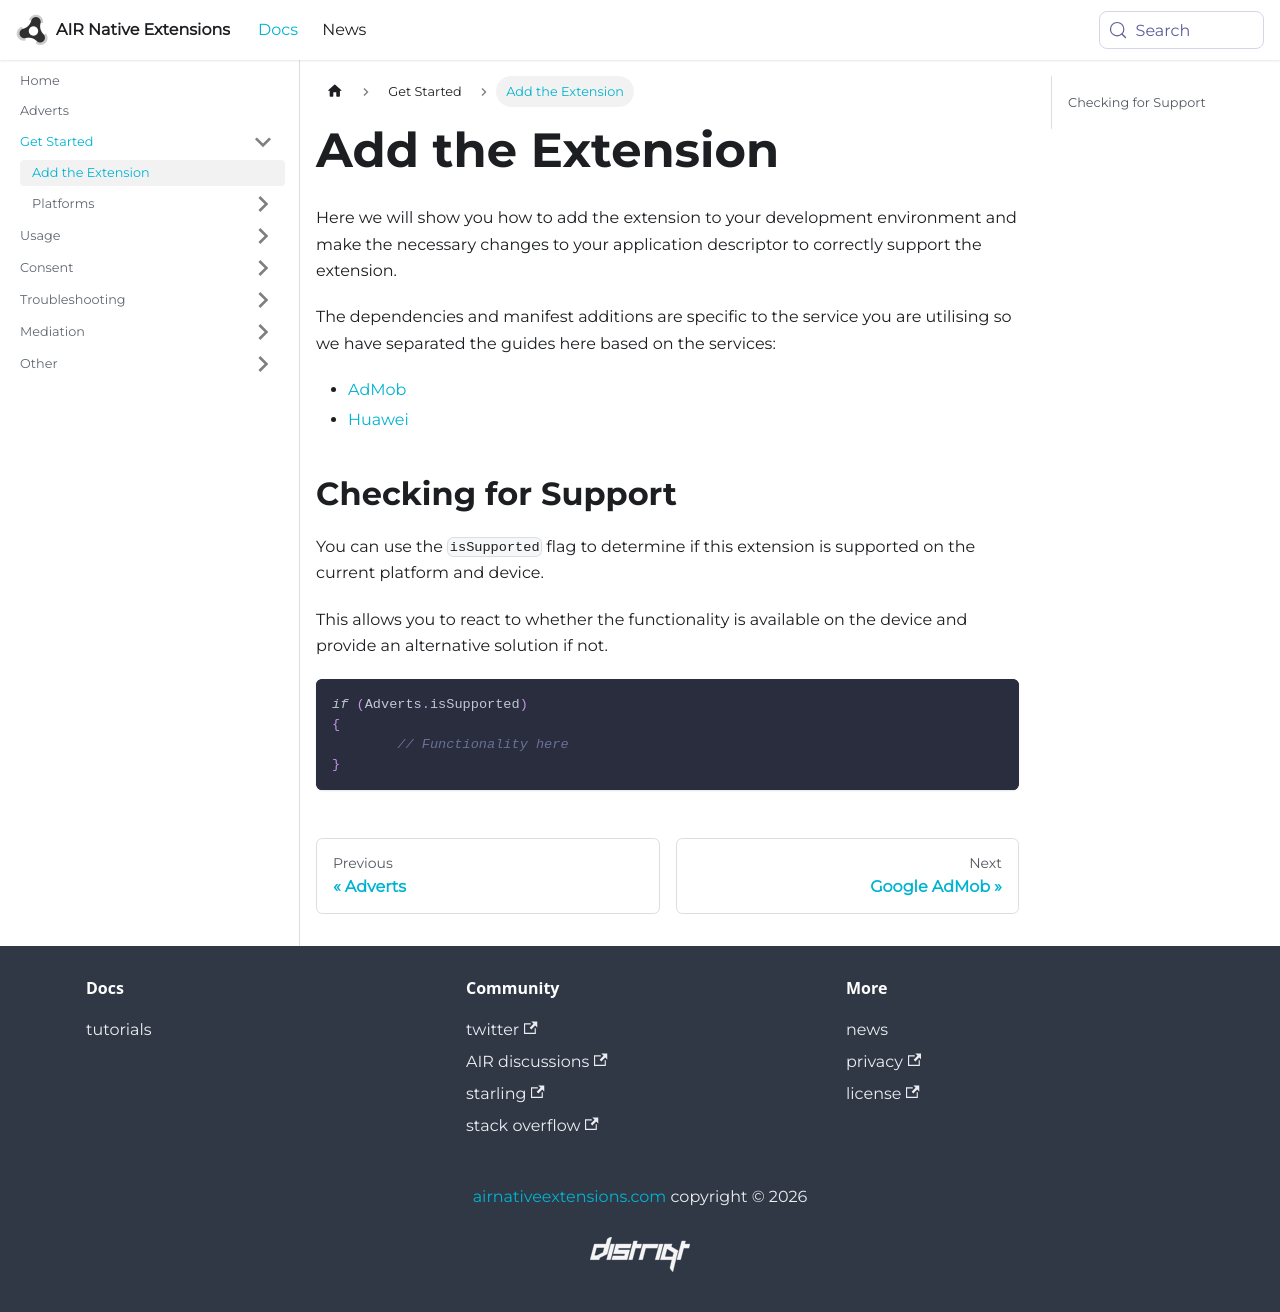

repository: airnativeextensions/nativeextensions-documentation · page: docs/adverts/add-the-extension/index.html · generator: docusaurus

---
title: Add the Extension
sidebar_label: Add the Extension
---

Here we will show you how to add the extension to your development environment and make the necessary changes to your application descriptor to correctly support the extension.

The dependencies and manifest additions are specific to the service you are utilising so we have separated the guides here based on the services:

- [AdMob](platform/admob)
- [Huawei](platform/huawei)



## Checking for Support

You can use the `isSupported` flag to determine if this extension is supported on the current platform and device.

This allows you to react to whether the functionality is available on the device and provide an alternative solution if not.


```actionscript
if (Adverts.isSupported)
{
	// Functionality here
}
```
